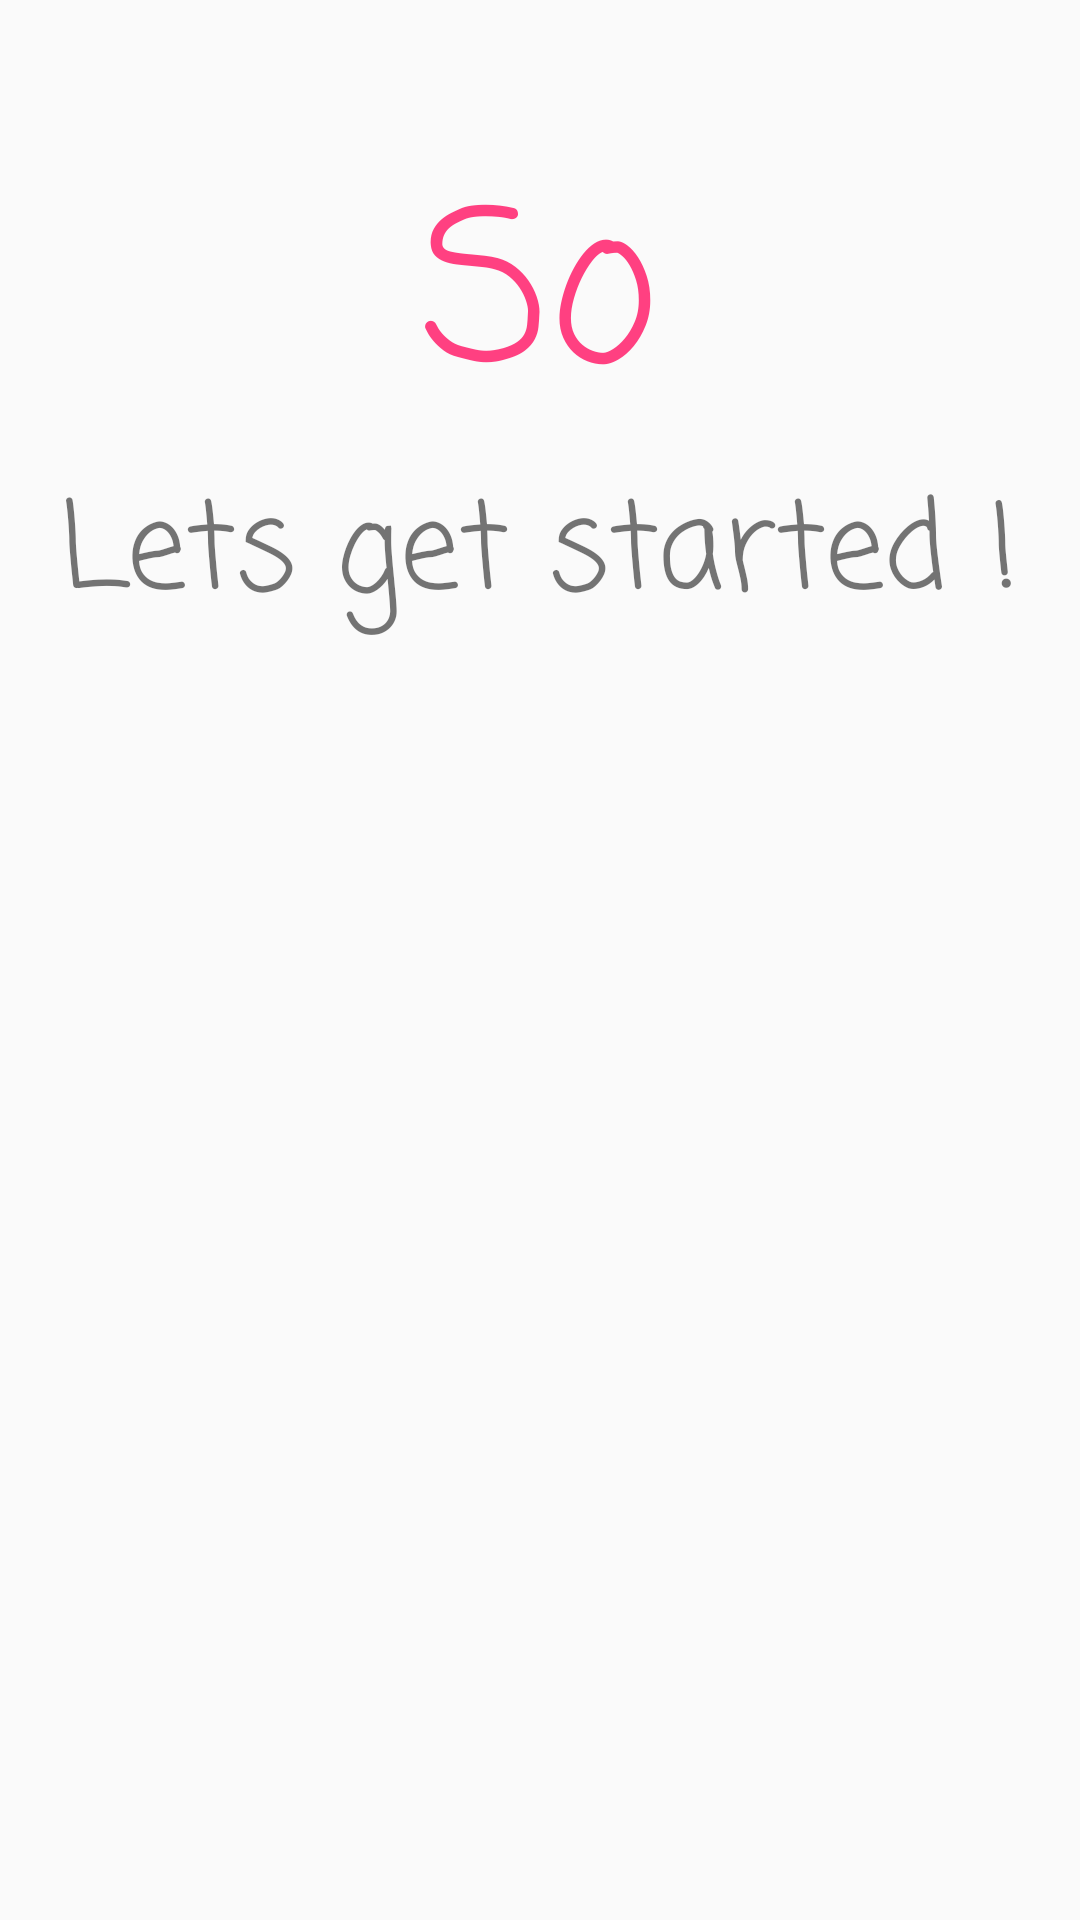

Write the Android layout XML for this screen, with the resource values it uses.
<!-- AndroidManifest.xml: application theme AppTheme -->
<!-- res/layout/intro_4.xml -->
<?xml version="1.0" encoding="utf-8"?>
<LinearLayout xmlns:android="http://schemas.android.com/apk/res/android"
android:layout_width="match_parent"
android:layout_height="match_parent"
android:orientation="vertical"
android:paddingTop="@dimen/LargePadding">

<TextView
    style="@style/IntroSpotText"
    android:text="So" />

<TextView
    style="@style/IntroNormalText"
    android:textSize="@dimen/MediumTextSize"
    android:text="Lets get started !" />

</LinearLayout>
<!-- resources referenced by this layout -->
<resources>
  <dimen name="LargePadding">48dp</dimen>
  <dimen name="MediumTextSize">40sp</dimen>
  <style name="IntroNormalText" parent="@style/IntroBaseText">
          <item name="android:fontFamily">casual</item>
      </style>
  <style name="IntroSpotText" parent="@style/IntroNormalText">
          <item name="android:textSize">@dimen/XLargeTextSize</item>
          <item name="android:textColor">@color/colorSpotText</item>
      </style>
  <style name="AppTheme" parent="Theme.AppCompat.Light.DarkActionBar">
          
          <item name="colorPrimary">@color/colorPrimary</item>
          <item name="colorPrimaryDark">@color/colorPrimaryDark</item>
          <item name="colorAccent">@color/colorAccent</item>
      </style>
  <style name="IntroBaseText">
          <item name="android:layout_width">wrap_content</item>
          <item name="android:layout_height">wrap_content</item>
          <item name="android:layout_gravity">center</item>
      </style>
  <dimen name="XLargeTextSize">70sp</dimen>
  <color name="colorSpotText">#FF4081</color>
  <color name="colorPrimary">#009688</color>
  <color name="colorPrimaryDark">#00796B</color>
  <color name="colorAccent">#00BFA5</color>
</resources>
